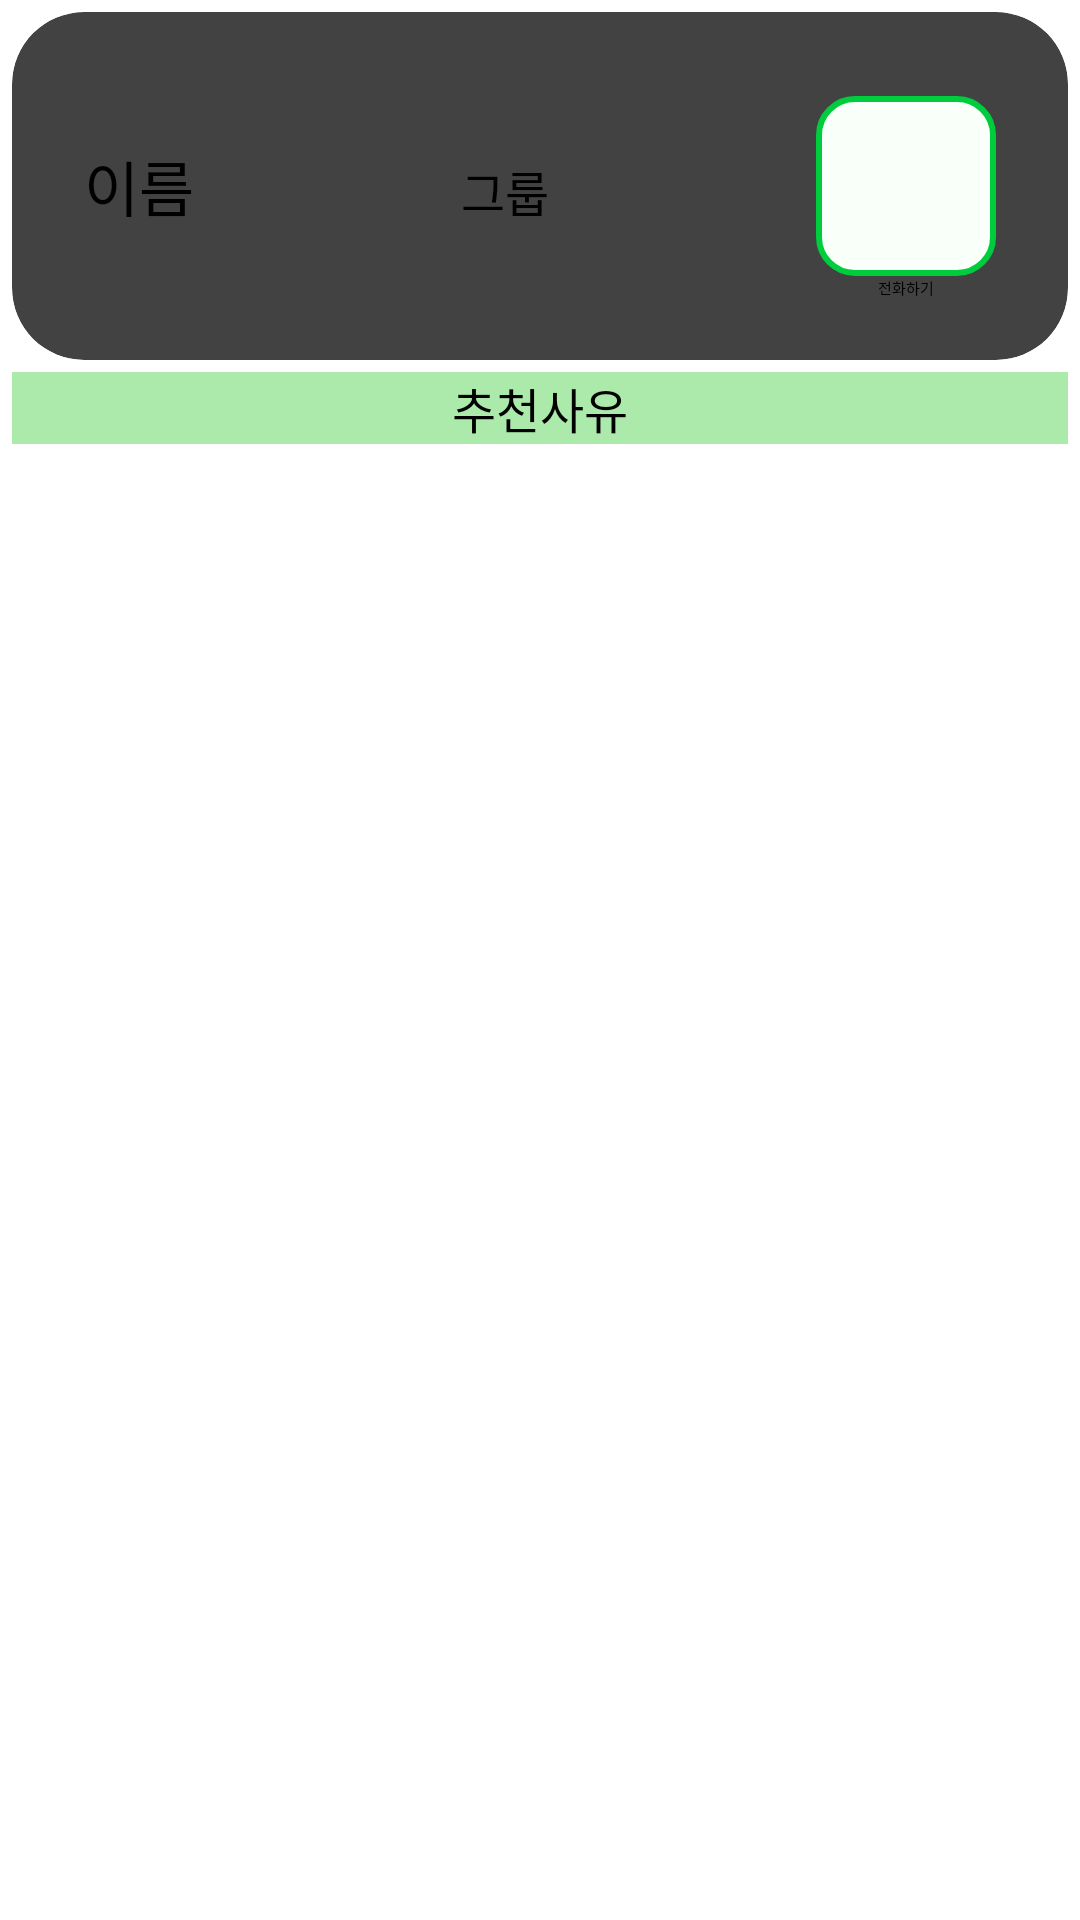

Produce the Android XML layout that renders to this screen, including the resource entries it uses.
<!-- AndroidManifest.xml: application theme Theme.ReadContactTest -->
<!-- res/layout/call_recommend_adapter_child.xml -->
<?xml version="1.0" encoding="utf-8"?>
<androidx.constraintlayout.widget.ConstraintLayout xmlns:android="http://schemas.android.com/apk/res/android"
    xmlns:app="http://schemas.android.com/apk/res-auto"
    android:layout_width="match_parent"
    android:layout_height="match_parent">

    <androidx.cardview.widget.CardView
        android:id="@+id/recycler_cardView"
        android:layout_width="match_parent"
        android:layout_height="wrap_content"
        android:layout_margin="4dp"
        app:cardCornerRadius="24dp"
        app:cardElevation="8dp"
        app:layout_constraintEnd_toEndOf="parent"
        app:layout_constraintStart_toStartOf="parent"
        app:layout_constraintTop_toTopOf="parent">

        <androidx.constraintlayout.widget.ConstraintLayout
            android:id="@+id/recommend_layout"
            android:layout_width="match_parent"
            android:layout_height="116dp"
            android:padding="8dp"
            android:background="?attr/selectableItemBackground">

            <TextView
                android:id="@+id/contact_name"
                android:layout_width="wrap_content"
                android:layout_height="wrap_content"
                android:layout_marginStart="16dp"
                android:layout_marginTop="8dp"
                android:layout_marginBottom="8dp"
                android:text="이름"
                android:textSize="20sp"
                app:layout_constraintBottom_toBottomOf="parent"
                app:layout_constraintStart_toStartOf="parent"
                app:layout_constraintTop_toTopOf="parent" />

            <TextView
                android:id="@+id/contact_group"
                android:layout_width="wrap_content"
                android:layout_height="wrap_content"
                android:text="그룹"
                android:textSize="16sp"
                app:layout_constraintBaseline_toBaselineOf="@+id/contact_name"
                app:layout_constraintEnd_toStartOf="@+id/btn_call_direct"
                app:layout_constraintStart_toEndOf="@+id/contact_name" />

            <ImageButton
                android:id="@+id/btn_call_direct"
                android:layout_width="60dp"
                android:layout_height="60dp"
                android:layout_marginEnd="16dp"
                android:background="@drawable/shape_button"
                app:layout_constraintBottom_toBottomOf="parent"
                app:layout_constraintEnd_toEndOf="parent"
                app:layout_constraintTop_toTopOf="parent"
                app:srcCompat="@drawable/ic_round_phone_forwarded_32"
                app:tint="@color/hau_green"
                android:contentDescription="전화버튼"/>

            <TextView
                android:id="@+id/textView14"
                android:layout_width="wrap_content"
                android:layout_height="wrap_content"
                android:gravity="center"
                android:text="전화하기"
                app:layout_constraintEnd_toEndOf="@+id/btn_call_direct"
                app:layout_constraintStart_toStartOf="@+id/btn_call_direct"
                app:layout_constraintTop_toBottomOf="@+id/btn_call_direct" />

        </androidx.constraintlayout.widget.ConstraintLayout>
    </androidx.cardview.widget.CardView>

    <LinearLayout
        android:layout_width="0dp"
        android:layout_height="wrap_content"
        android:orientation="vertical"
        android:background="@color/callContentColor"
        app:layout_constraintEnd_toEndOf="parent"
        app:layout_constraintStart_toStartOf="parent"
        app:layout_constraintTop_toBottomOf="@+id/recycler_cardView"
        android:layout_marginStart="4dp"
        android:layout_marginEnd="4dp"
        android:layout_marginTop="4dp">

        <TextView
            android:id="@+id/text_recommendation_reason"
            android:layout_width="match_parent"
            android:layout_height="24dp"
            android:text="추천사유"
            android:textSize="16sp"
            android:gravity="center"/>

    </LinearLayout>
</androidx.constraintlayout.widget.ConstraintLayout>
<!-- resources referenced by this layout -->
<resources>
  <color name="callContentColor">#ABEAAB</color>
  <color name="hau_green">#00CD3E</color> 0,205,62
  <!-- drawable ic_round_phone_forwarded_32 (drawable) -->
  <vector android:autoMirrored="true" android:height="32dp"
      android:tint="?attr/colorControlNormal" android:viewportHeight="24"
      android:viewportWidth="24" android:width="32dp" xmlns:android="http://schemas.android.com/apk/res/android">
      <path android:fillColor="@android:color/white" android:pathData="M22.65,5.65l-3.79,-3.79c-0.32,-0.32 -0.86,-0.1 -0.86,0.35L18,4h-3.5c-0.28,0 -0.5,0.22 -0.5,0.5v3c0,0.28 0.22,0.5 0.5,0.5L18,8v1.79c0,0.45 0.54,0.67 0.85,0.35l3.79,-3.79c0.2,-0.19 0.2,-0.51 0.01,-0.7zM19.23,15.26l-2.54,-0.29c-0.61,-0.07 -1.21,0.14 -1.64,0.57l-1.84,1.84c-2.83,-1.44 -5.15,-3.75 -6.59,-6.59l1.85,-1.85c0.43,-0.43 0.64,-1.03 0.57,-1.64l-0.29,-2.52c-0.12,-1.01 -0.97,-1.77 -1.99,-1.77L5.03,3.01c-1.13,0 -2.07,0.94 -2,2.07 0.53,8.54 7.36,15.36 15.89,15.89 1.13,0.07 2.07,-0.87 2.07,-2v-1.73c0.01,-1.01 -0.75,-1.86 -1.76,-1.98z"/>
  </vector>
  <!-- drawable shape_button (drawable) -->
  <?xml version="1.0" encoding="utf-8"?>
  <shape xmlns:android="http://schemas.android.com/apk/res/android"
      android:shape="rectangle">
  
      <corners android:radius="12dp"/>
      <solid android:color="@color/hau_white_green"/>
      <stroke
          android:color="@color/hau_green"
          android:width="2dp"/>
  
  </shape>
  <style name="Theme.ReadContactTest" parent="Theme.MaterialComponents.DayNight.DarkActionBar">
          
          <item name="colorPrimary">@color/purple_200</item>
          <item name="colorPrimaryVariant">@color/purple_700</item>
          <item name="colorOnPrimary">@color/black</item>
          
          <item name="colorSecondary">@color/teal_200</item>
          <item name="colorSecondaryVariant">@color/teal_200</item>
          <item name="colorOnSecondary">@color/black</item>
          
          <item name="android:statusBarColor" tools:targetApi="l">?attr/colorPrimaryVariant</item>
          
      </style>
  <color name="hau_white_green">#F9FFF9</color>
  <color name="purple_200">#FFBB86FC</color>
  <color name="purple_700">#FF3700B3</color>
  <color name="black">#FF000000</color>
  <color name="teal_200">#FF03DAC5</color>
</resources>
